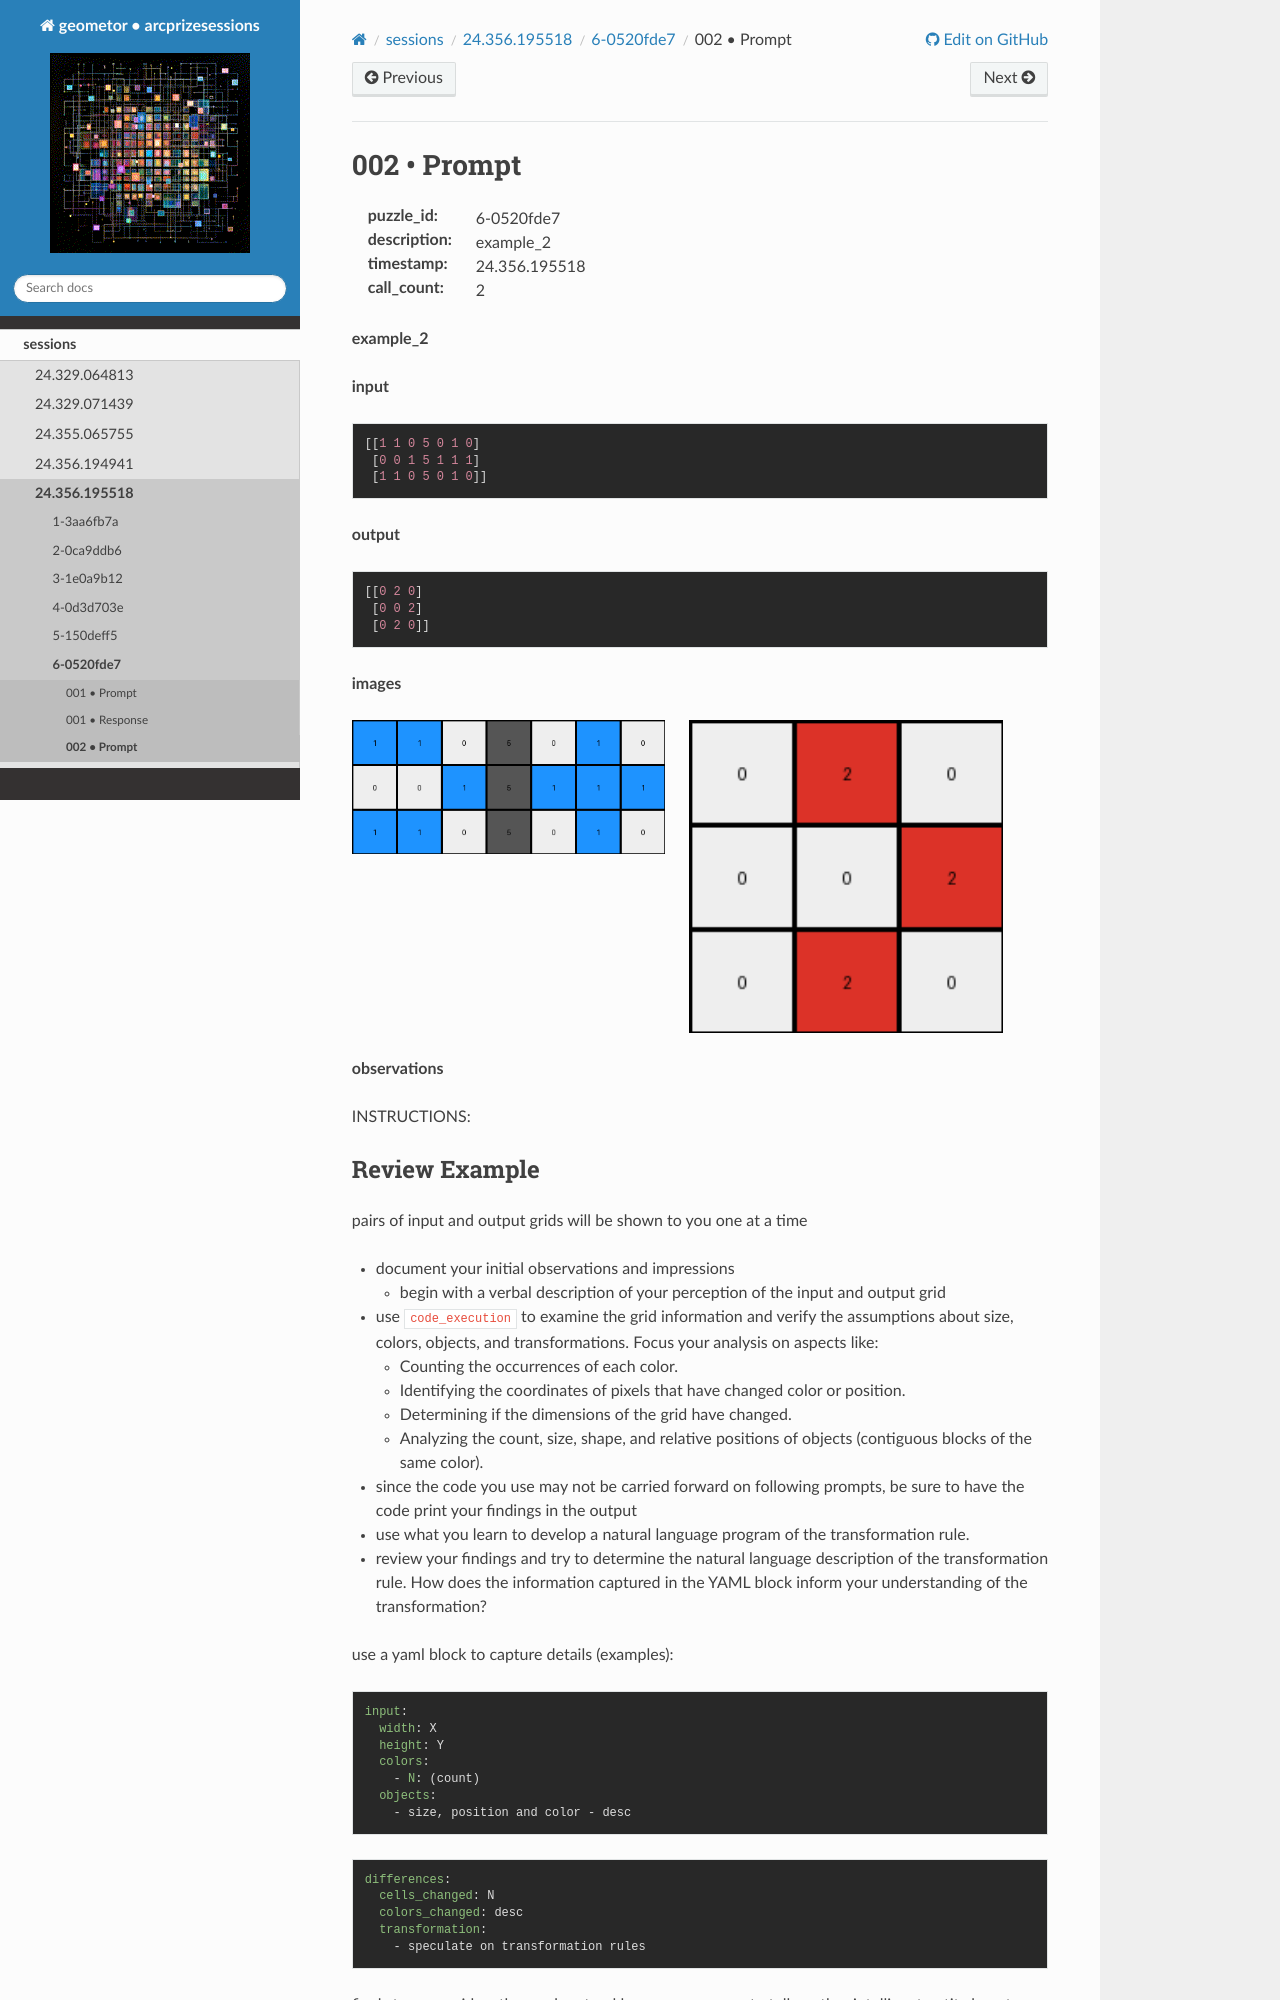

repository: geometor/arcprizesessions · page: sessions/24.356.195518/6-0520fde7/002-prompt/index.html · generator: sphinx

002 • Prompt
============

:puzzle_id: 6-0520fde7
:description: example_2
:timestamp: 24.356.195518
:call_count: 2






**example_2**

**input**

.. code-block::

   [[1 1 0 5 0 1 0]
    [0 0 1 5 1 1 1]
    [1 1 0 5 0 1 0]]

**output**

.. code-block::

   [[0 2 0]
    [0 0 2]
    [0 2 0]]

**images**





.. image:: _images/001-example_2_input.png
   :align: left
   :width: 45%




.. image:: _images/001-example_2_output.png
   :align: left
   :width: 45%





**observations**






INSTRUCTIONS:
